Run: headless pygame with SDL's dummy video driver; simulated clock (each Clock.tick advances the game by its frame time, no real sleeping); random seed 0; keys injected as events and as key.get_pressed() state; no mouse input.
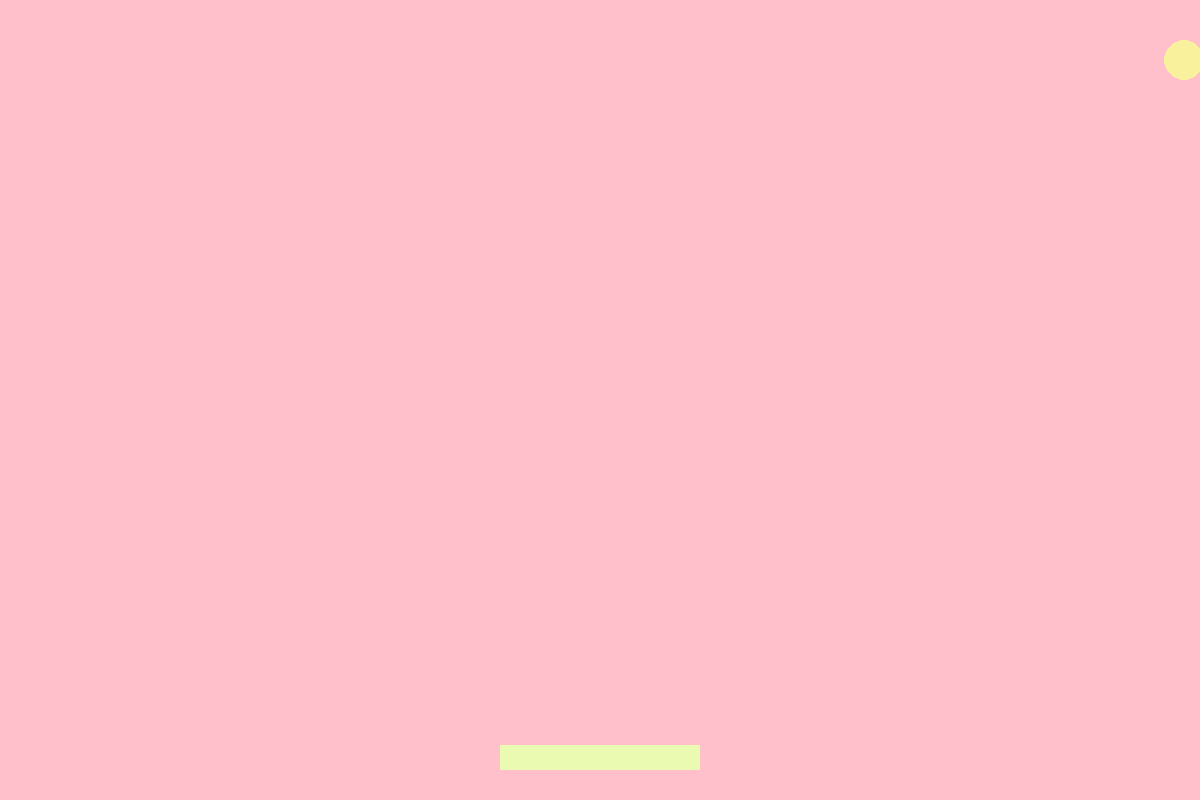
Frame 1 of 4 · flips 1–60 · no input
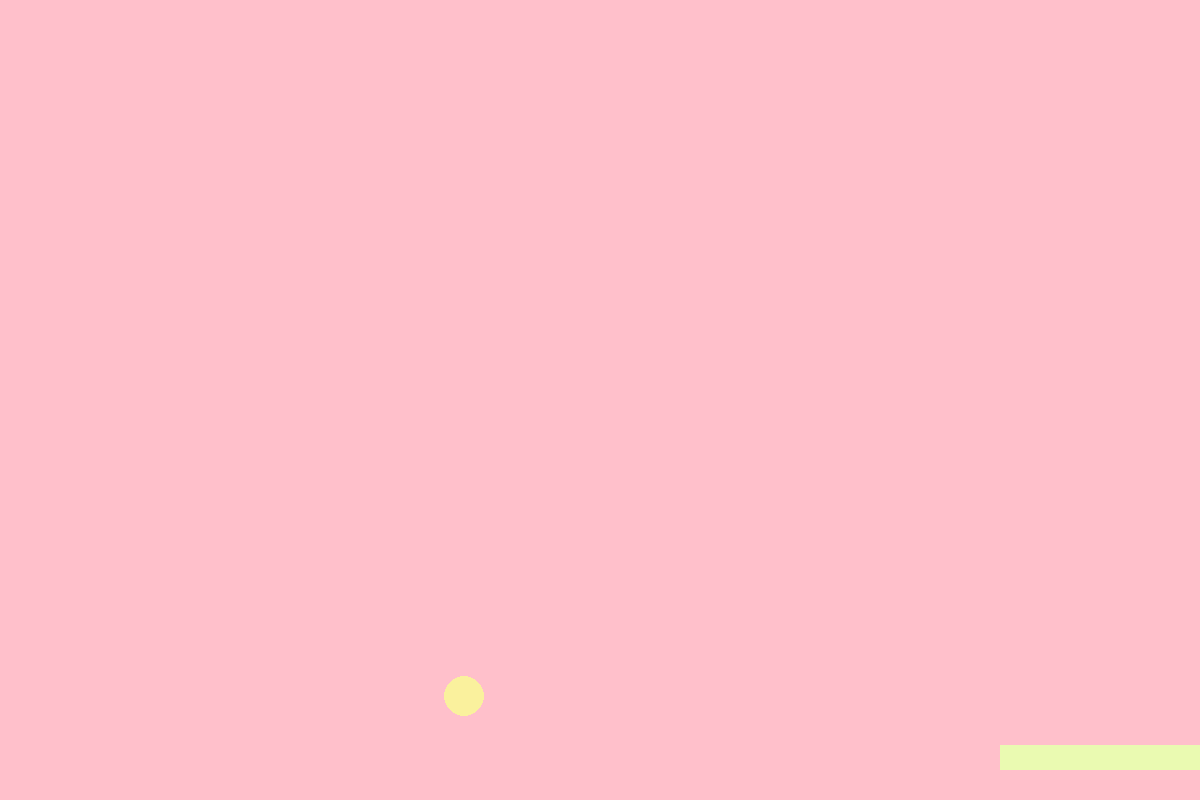
Frame 2 of 4 · flips 61–180 · tapped SPACE, RETURN · held RIGHT (→), D
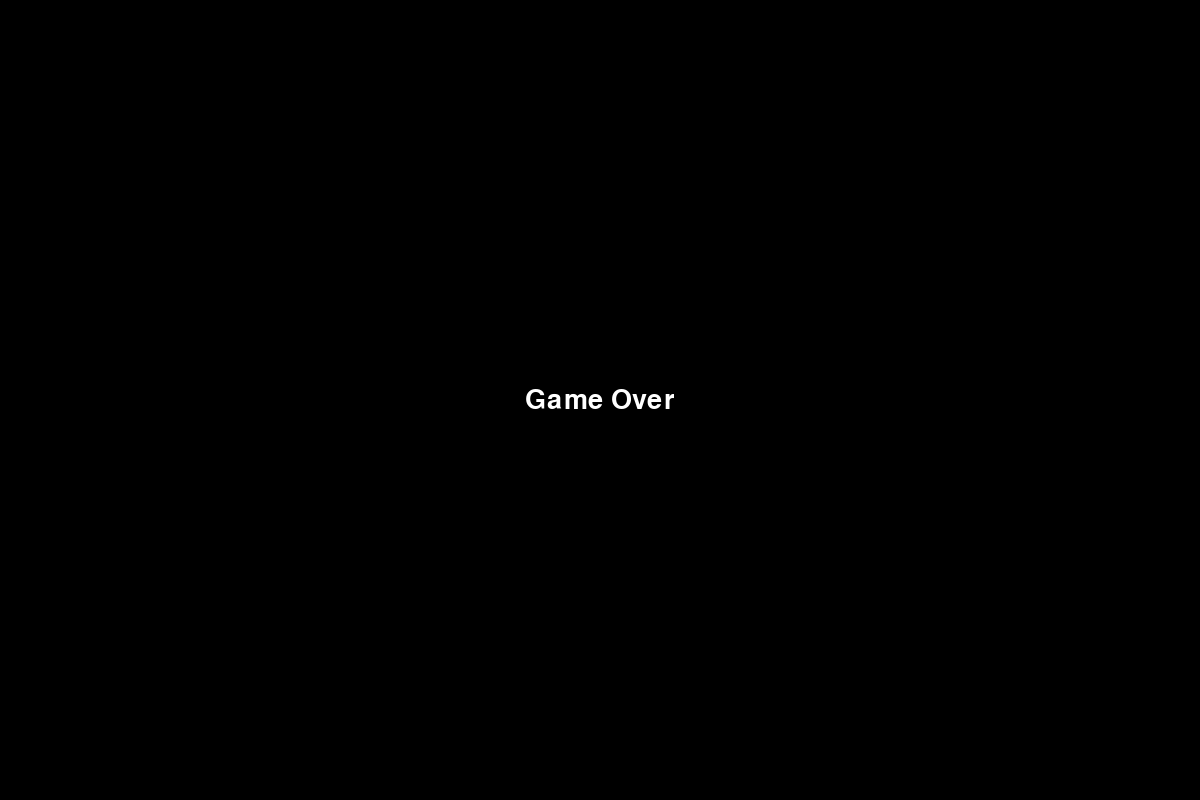
Frame 3 of 4 · flips 181–300 · held DOWN (↓), S
Frame 4 of 4 · flips 301–420 · held LEFT (←), A, UP (↑), W · screen unchanged from frame 3, image omitted

The pygame program that drew these frames:

import pygame 
import random
pygame.init()

W, H = 1200, 800
FPS = 60

screen = pygame.display.set_mode((W, H), pygame.RESIZABLE)
clock = pygame.time.Clock()
done = False
bg = (255, 192, 203)

paddleW = 200
paddleH = 25
paddleSpeed = 20
paddle = pygame.Rect(W // 2 - paddleW // 2, H - paddleH - 30, paddleW, paddleH)


#Ball
ballRadius = 20
ballSpeed = 6
ball_rect = int(ballRadius * 2 ** 0.5)
ball = pygame.Rect(random.randrange(ball_rect, W - ball_rect), H // 2, ball_rect, ball_rect)
dx, dy = 1, -1



#Game over
font = pygame.font.SysFont('comicsansms', 40)
text = font.render('Game Over', True, (255, 255, 255))
textRect = text.get_rect()
textRect.center = (W // 2, H // 2)

while not done:
    for event in pygame.event.get():
        if event.type == pygame.QUIT:
            done = True

    screen.fill(bg)
    
    pygame.draw.rect(screen, pygame.Color(234, 250, 177), paddle)
    pygame.draw.circle(screen, pygame.Color(250, 241, 157), ball.center, ballRadius)
    
    
    #Paddle Control
    key = pygame.key.get_pressed()
    if key[pygame.K_LEFT] and paddle.left > 0:
        paddle.left -= paddleSpeed
    if key[pygame.K_RIGHT] and paddle.right < W:
        paddle.right += paddleSpeed


    #Ball movement
    ball.x += ballSpeed * dx
    ball.y += ballSpeed * dy

    #Collision left 
    if ball.centerx < ballRadius or ball.centerx > W - ballRadius:
        dx = -dx
    #Collision right
    if ball.centery < ballRadius: 
        dy = -dy
    #Collision with paddle
    if ball.colliderect(paddle) and dy > 0:
        dy = -dy
    if ball.y > H or ball.x > W:
        screen.fill((0, 0, 0))
        screen.blit(text, textRect)





    pygame.display.flip()
    clock.tick(FPS)
